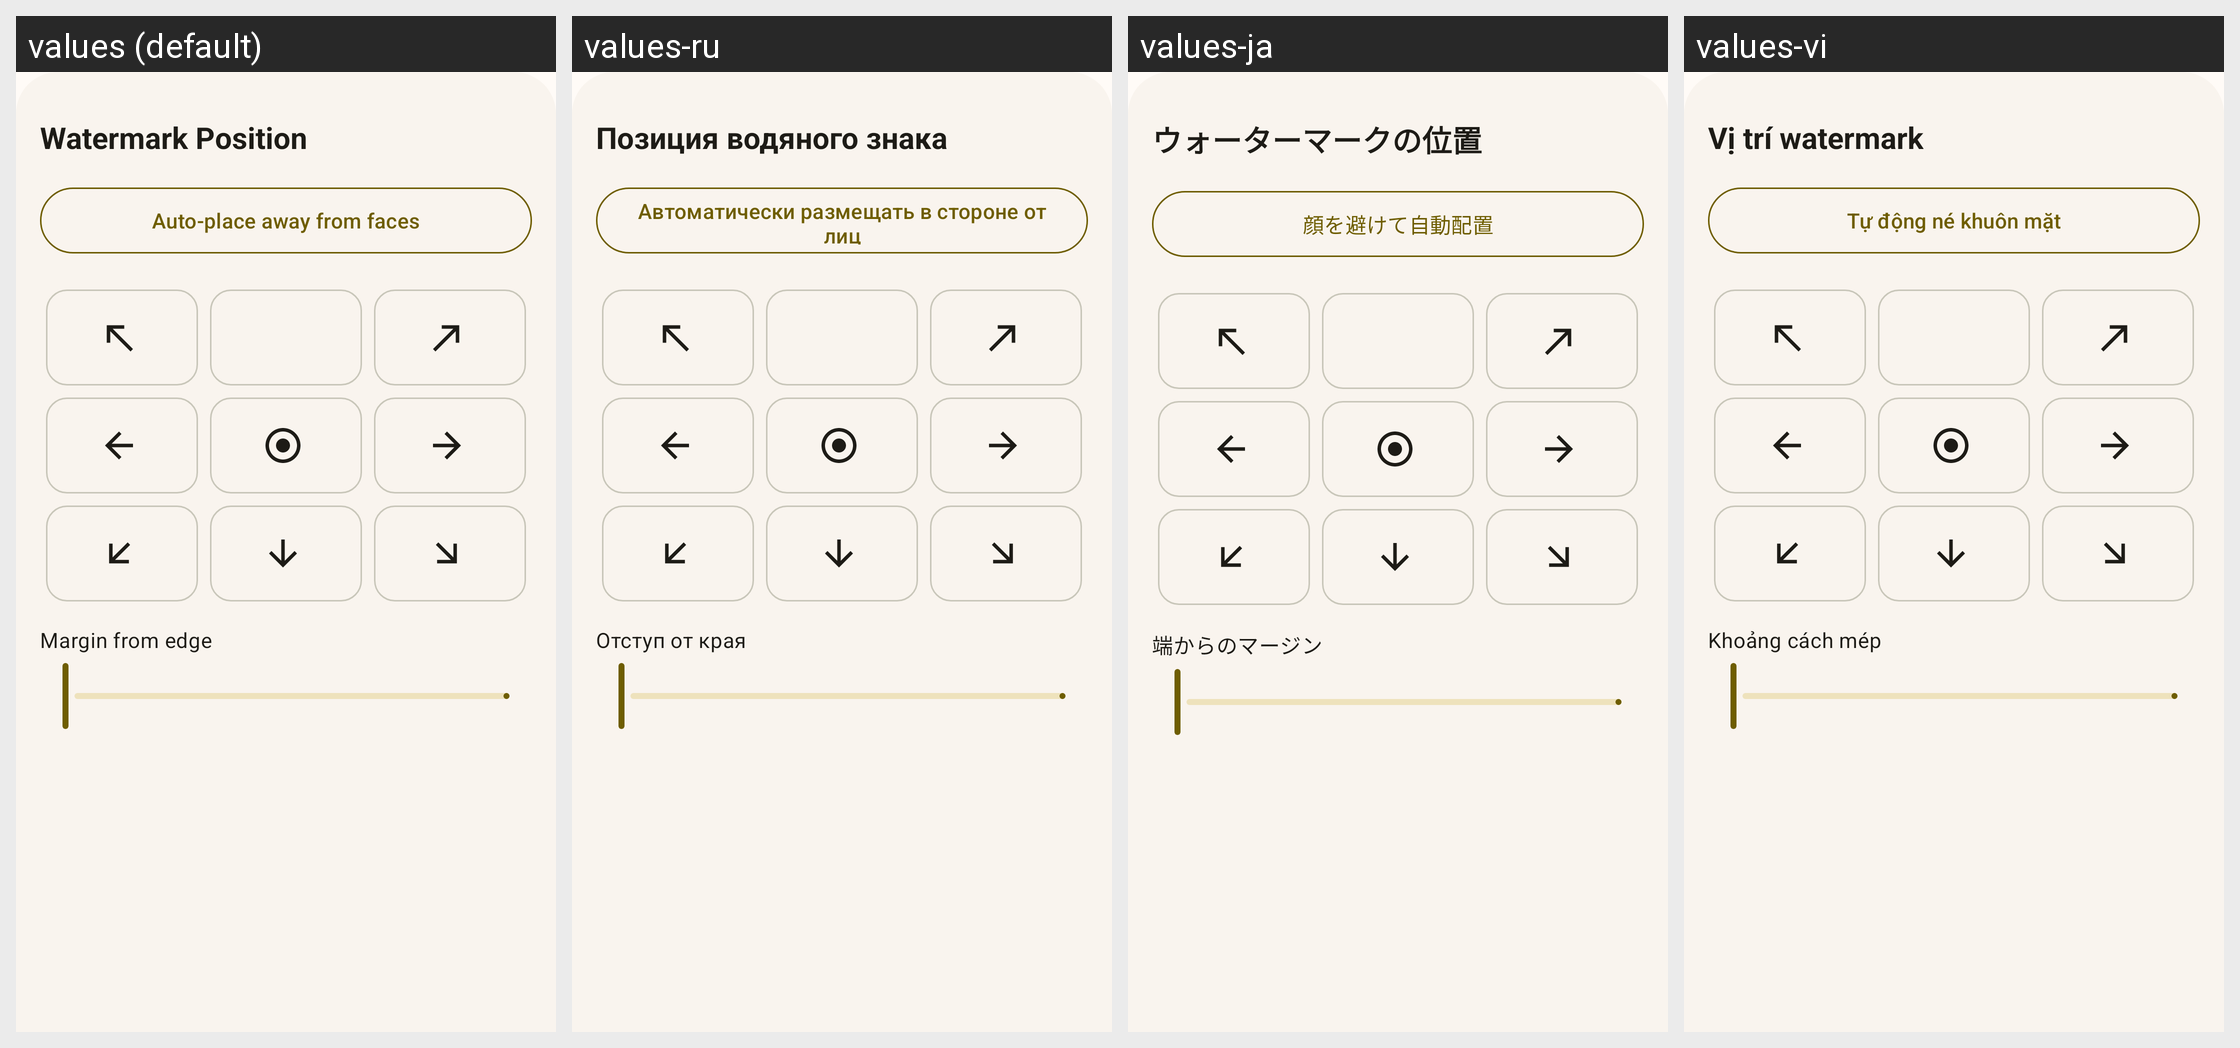

Translations of the strings shown on this Android screen, per locale in the grid:
Android screen res/layout/f_position_anchor_bottom_sheet.xml rendered under 4 locales, left to right: values (default), values-ru, values-ja, values-vi. Device: Nexus 5 (rendered at 1080×1920; each locale shown at half size, 540×960, under a caption strip naming it); theme Theme.MyApp.
Other locales in the repository, not shown: values-de-rDE, values-es, values-fr, values-it, values-nb-rNO, values-nn, values-pt, values-pt-rBR, values-zh-rCN, values-zh-rTW.
Strings drawn on this screen, with the default value and each locale's value (text and hints the layout hard-codes, and strings that could not be matched under every locale, appear in the picture but are not listed):

position_anchor_title
  values: Watermark Position
  values-ru: Позиция водяного знака
  values-ja: ウォーターマークの位置
  values-vi: Vị trí watermark

position_auto_placement
  values: Auto-place away from faces
  values-ru: Автоматически размещать в стороне от лиц
  values-ja: 顔を避けて自動配置
  values-vi: Tự động né khuôn mặt

position_anchor_margin
  values: Margin from edge
  values-ru: Отступ от края
  values-ja: 端からのマージン
  values-vi: Khoảng cách mép
